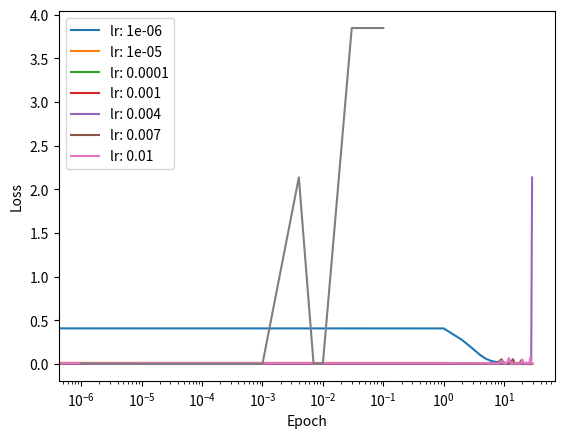

This chart was generated by the following Python code:
from typing import List

import numpy as np
from matplotlib import pyplot as plt


history = {
    "lr_s": [
        1e-06,
        1e-05,
        0.0001,
        0.001,
        0.004,
        0.007,
        0.01,
        0.03,
        0.1
    ],
    "loss_history": [
        [
            0.5114144276622268,
            0.4076577210225546,
            0.2769996958147461,
            0.17784145690869646,
            0.10411980231651247,
            0.059720600256680925,
            0.03738974906626453,
            0.026644806998037677,
            0.02129739041900151,
            0.017923589523695452,
            0.01593362374437069,
            0.01445748271168547,
            0.01336439706457442,
            0.012454548985022613,
            0.011855872132832028,
            0.011222644755981684,
            0.010854219600345093,
            0.010368813589705242,
            0.010017758444513703,
            0.009822456990595741,
            0.00940358901348836,
            0.009235090164415063,
            0.009022533456262733,
            0.008725427554910714,
            0.008594261764888353,
            0.008435133639065766,
            0.00827364695995302,
            0.008133577883845701,
            0.007913329999020115,
            0.007795181764618597
        ],
        [
            0.1357088164857407,
            0.013239218421078423,
            0.009423494572956605,
            0.007680960627248326,
            0.006318408170154348,
            0.005346687755148849,
            0.004632953978837668,
            0.004050863407982305,
            0.0036673811567270007,
            0.003423410178596463,
            0.0030117125373408517,
            0.002832729655972821,
            0.0026767462084139725,
            0.0024937201725668693,
            0.0023087380277629025,
            0.0021589761329969107,
            0.002083329098928954,
            0.0018744849740022183,
            0.0018223471473357688,
            0.0016259131717966575,
            0.0016391034632589542,
            0.0015547319873486043,
            0.0014225342146246742,
            0.0013436030914484364,
            0.0012807749784466249,
            0.0012107370165150273,
            0.0011206778546994107,
            0.001083719688096924,
            0.001015740051552339,
            0.0009426968515949606
        ],
        [
            0.0222248410306767,
            0.0033575837105979606,
            0.002014458425390821,
            0.001421037525191491,
            0.0011267402884544949,
            0.0009540572097426485,
            0.0008856387638131944,
            0.0008369026512811753,
            0.00079459186585368,
            0.000762921669377139,
            0.0007196443208419151,
            0.0006421773905669589,
            0.0005592013605110466,
            0.0006231043267018344,
            0.0004954144784183481,
            0.0005718730815582749,
            0.0005416928198557604,
            0.0005308836485882322,
            0.0004819374365291268,
            0.0005454404736134591,
            0.0004561961522791098,
            0.0004480342279165914,
            0.0003742756791982205,
            0.0004672947408708848,
            0.00041776823119043133,
            0.00039627410599716933,
            0.00036653010266621706,
            0.00037290523337586386,
            0.0003754037583841111,
            0.00036594585243118424
        ],
        [
            0.01086623284289002,
            0.002736702941305132,
            0.002277858206190297,
            0.0016683944290766745,
            0.0019098069240445494,
            0.0015312190687988972,
            0.001369012105825139,
            0.0011559840404871723,
            0.0011767357362178757,
            0.001411746448520363,
            0.0014697359964829762,
            0.0011904741084460492,
            0.001038567848138114,
            0.0010627470643950804,
            0.001131902546431254,
            0.000829570819317625,
            0.0009594007764629419,
            0.000818038141183305,
            0.0006580436489755531,
            0.000795067627752553,
            0.0009085301599076928,
            0.0010229335156912121,
            0.0007963574195687229,
            0.0009783681040162271,
            0.0007141585399226794,
            0.0009139606109188457,
            0.0009534395972750062,
            0.0005915012045591749,
            0.0007081081952328586,
            0.0007303717963485077
        ],
        [
            0.013140725563900685,
            0.004446300547835601,
            0.002880330910618031,
            0.0029541229397191237,
            0.002972941375637266,
            0.002408798839070654,
            0.002546892688114364,
            0.0022978063130563507,
            0.0024001185825022068,
            0.002208253152381267,
            0.0021200273556077776,
            0.0017582326970090368,
            0.001949487565278894,
            0.001626897916189226,
            0.0019517239692332304,
            0.0018720024994844612,
            0.0019075526760588084,
            0.0018386594625638818,
            0.0020362974210938905,
            0.0015071876010283416,
            0.0020918803524589834,
            0.0013791686411989156,
            0.0014189729887706202,
            0.001638745453926784,
            0.0014468808035494123,
            0.0017863635533189326,
            0.001681963217232146,
            0.0015907738295027833,
            0.0011911103489962817,
            2.136369380528822
        ],
        [
            0.014696893609301135,
            0.009831080826996838,
            0.007489767895848452,
            0.005989269182493064,
            0.006048164303061317,
            0.004794689463263248,
            0.0077366626559554575,
            0.006845028571956541,
            0.020117684560484173,
            0.05574403043406814,
            0.0049056671435790625,
            0.00562251613216902,
            0.0053256970279384665,
            0.023678171668038383,
            0.05606446425147691,
            0.00421265875518238,
            0.0036464903192149054,
            0.005489366504369851,
            0.0039623216760638945,
            0.042546312511128614,
            0.00799140875369219,
            0.004008659029207226,
            0.009990805093378161,
            0.012840540616208672,
            0.012087143530871713,
            0.004254334386258268,
            0.0038781783632984507,
            0.011347906886759192,
            0.004110359806089347,
            0.004581752630184025
        ],
        [
            0.019132046276776383,
            0.010377890246514832,
            0.00861559606676165,
            0.008195483095057103,
            0.008875004532176226,
            0.008496848605127475,
            0.007862684214344254,
            0.006490697553676809,
            0.007850778650886727,
            0.03565265623630853,
            0.006265210170289064,
            0.008884548326224121,
            0.06813965898709176,
            0.00669367195189479,
            0.010157681010100403,
            0.006710096465568673,
            0.008056577808130898,
            0.0065927441909083275,
            0.007324275065362864,
            0.007922624975825809,
            0.05362487122126257,
            0.009484137913818377,
            0.009117896498948007,
            0.018753231958320273,
            0.007978565921674338,
            0.007066492354253028,
            0.00994359435905948,
            0.07229898193637474,
            0.008024473559155492,
            0.007450231454768969
        ],
        [
            3.8460111660704874,
            3.846240439203385,
            3.8462404390485436,
            3.8462404389675577,
            3.8462404392690908,
            3.8462404395859044,
            3.846240440409518,
            3.846240438632917,
            3.846240438254472,
            3.8462404387383518,
            3.8462404390317353,
            3.8462404407708997,
            3.8462404386818143,
            3.8462404395375165,
            3.8462404384897906,
            3.846240440156373,
            3.846240439553816,
            3.8462404391585627,
            3.8462404406051074,
            3.8462404394025396,
            3.8462404376412187,
            3.8462404383634725,
            3.846240439597365,
            3.846240440433967,
            3.846240440362149,
            3.8462404383762063,
            3.8462404393098386,
            3.846240438812207,
            3.8462404394076333,
            3.8462404391055904
        ],
        [
            3.845976178616805,
            3.84624043875516,
            3.846240438407531,
            3.8462404387953986,
            3.846240438384356,
            3.846240440355018,
            3.846240438481641,
            3.846240438738861,
            3.8462404411618234,
            3.8462404396286898,
            3.8462404394473624,
            3.8462404389940437,
            3.8462404381760327,
            3.846240440457906,
            3.8462404387765528,
            3.8462404398752135,
            3.8462404400061154,
            3.84624044082107,
            3.8462404380868973,
            3.8462404402378683,
            3.846240439248208,
            3.8462404387266367,
            3.846240439962312,
            3.8462404399414285,
            3.8462404404864294,
            3.846240440287275,
            3.846240439790662,
            3.846240440411046,
            3.8462404389940437,
            3.846240438594716
        ]
    ],
    "val_loss_history": [
        [
            0.4627000402327368,
            0.33240871165610253,
            0.21483841192988098,
            0.12796782791935932,
            0.07051917767715929,
            0.04072484784464628,
            0.02697861542035038,
            0.020430604078370256,
            0.016853406176441797,
            0.014633804037385147,
            0.01318441807100353,
            0.012112668107341046,
            0.01133862914519002,
            0.010725868932954448,
            0.010187205972217122,
            0.00976989696850613,
            0.009428266309558708,
            0.00908805608895374,
            0.008810113503458776,
            0.008655569230575963,
            0.008364468444575024,
            0.008149387746660403,
            0.00794427320711992,
            0.007802656898385045,
            0.007608505777750538,
            0.007462334779817624,
            0.007318261236081482,
            0.00718562229511064,
            0.007035806385234908,
            0.006900028816886868
        ],
        [
            0.0149613891154941,
            0.008716454427198301,
            0.007018781925804004,
            0.0057435695455085155,
            0.004932230694411669,
            0.004277753587827809,
            0.0036568062543973594,
            0.0034355235410146764,
            0.003045666840712293,
            0.0027690400627796525,
            0.0029364522164007246,
            0.0025420765427630267,
            0.002441938591745075,
            0.0020733228793310085,
            0.002090134462920342,
            0.0018395124471600219,
            0.0017840467252311471,
            0.0016187581649462729,
            0.0014765975973253028,
            0.0015193170094483625,
            0.0013389426024113273,
            0.0012835414696800332,
            0.0011095068972516587,
            0.0011515587991879246,
            0.0010377715082978088,
            0.0008708764421373098,
            0.0008203039715645576,
            0.0007398211124450252,
            0.0008106776368632091,
            0.0008830395680524948
        ],
        [
            0.003546154915541288,
            0.0020121104657788427,
            0.0010392884082920226,
            0.0009326697987966686,
            0.0013594719736579842,
            0.0002964195510623175,
            0.0003274933738427931,
            0.00027002606457088226,
            0.00034071331589688626,
            0.0005659318657586629,
            0.00031431148248207286,
            0.0001751170467109742,
            0.00017233551284217492,
            0.00019820131175016546,
            0.00022546472299288188,
            0.0002176690333065658,
            0.0002065651196828749,
            0.0002974243708269526,
            0.00020838904103898703,
            0.00020952671427416496,
            0.00020670870185021992,
            0.0001746792756890292,
            0.00011626864989594291,
            0.0003720535819956716,
            9.441192857158666e-05,
            0.0002348207075721526,
            0.0003424497559233636,
            0.00014148547527553679,
            0.00011215228834139326,
            0.00011895665027101956
        ],
        [
            0.0022530157798652294,
            0.0008178053531819041,
            0.001579310899604594,
            0.0003484401208749224,
            0.0011850633198579694,
            0.0005153473108800525,
            0.0013964921640005612,
            0.0005314043298062633,
            0.00028442484740998986,
            0.00226421393793438,
            0.000794349097345377,
            0.003215593720068414,
            0.0014882655814408483,
            0.0001568469817745492,
            0.00034973873481770814,
            0.0002160365339581626,
            0.00031867737078668414,
            0.000339109169812994,
            0.0006357087279713142,
            0.0005543965255987828,
            0.000322019393480017,
            0.0004591902045591205,
            0.0002892097486818576,
            0.00048260730005617947,
            0.0001562981468917458,
            0.00015966656363020765,
            0.00047965492688881785,
            0.0003818548298153326,
            0.0001237536316763709,
            0.00015567430621821882
        ],
        [
            0.0022579691356301047,
            0.0023468285871410697,
            0.0006726913975332633,
            0.0005004361124287092,
            0.0006211834991938888,
            0.0005116133577823215,
            0.001973806514032775,
            0.0004155187871158113,
            0.00048054354298131263,
            0.0009692906125937831,
            0.00048172600079400617,
            0.0001955125354960609,
            0.0017108364779747243,
            0.007915442064765897,
            0.0016133597738586826,
            0.0013298714722230068,
            0.0005231315148360068,
            0.00017839360832365165,
            0.0004016786756496941,
            0.000624668912993299,
            0.0006460372460176118,
            0.00182845734616278,
            0.0011362622564202588,
            0.00015778432433059982,
            0.000607227589697751,
            0.00011189117697012593,
            0.00015467250282736697,
            0.000158300344956701,
            0.00021529293426405735,
            3.8363824754563987
        ],
        [
            0.007410178735073987,
            0.0036176044979144076,
            0.0016813622529783375,
            0.0014869521112131946,
            0.000995160572928181,
            0.0031650232515403973,
            0.001957507355055558,
            0.003724983471997024,
            0.5336085092557273,
            0.0022845079566861854,
            0.0006742163971756239,
            0.0005563843008423922,
            0.00106311457927703,
            0.0005766842127956193,
            0.001119410028205101,
            0.0010421339429222184,
            0.005205515202868223,
            0.0015109126033786195,
            0.0008573306796139424,
            0.0009210749626855451,
            0.0015513526858125589,
            0.0002617437875699528,
            0.002825536910508671,
            0.0002805958375776912,
            0.0002873780411031144,
            0.0007392241829702363,
            0.003756950935111922,
            0.0006518063287353,
            0.000545316314285855,
            0.0021671476583631985
        ],
        [
            0.0024663100902633313,
            0.001256005276128226,
            0.0008755791275532546,
            0.001849985708207415,
            0.0027371897509844974,
            0.0035005987253594354,
            0.01094163354197293,
            0.0008856875440116441,
            0.004270987857114597,
            0.005616428605895776,
            0.003375186876352054,
            0.0007300986651372003,
            0.003008747192013358,
            0.0009270003150364053,
            0.002205897497635341,
            0.0010157904796708355,
            0.0008734269449260488,
            0.0028845130522368715,
            0.002237483080978203,
            0.0028319845361070837,
            0.0013538640205256467,
            0.0014033757821419713,
            0.0007791360463936407,
            0.0015662461705819172,
            0.005758091759941955,
            0.035394253082989595,
            0.013079711314322971,
            0.001276582621602386,
            0.00039598090750622044,
            0.0019179121786032972
        ],
        [
            3.8363824754563987,
            3.8363824754563987,
            3.8363824754563987,
            3.8363824754563987,
            3.8363824754563987,
            3.8363824754563987,
            3.8363824754563987,
            3.8363824754563987,
            3.8363824754563987,
            3.8363824754563987,
            3.8363824754563987,
            3.8363824754563987,
            3.8363824754563987,
            3.8363824754563987,
            3.8363824754563987,
            3.8363824754563987,
            3.8363824754563987,
            3.8363824754563987,
            3.8363824754563987,
            3.8363824754563987,
            3.8363824754563987,
            3.8363824754563987,
            3.8363824754563987,
            3.8363824754563987,
            3.8363824754563987,
            3.8363824754563987,
            3.8363824754563987,
            3.8363824754563987,
            3.8363824754563987,
            3.8363824754563987
        ],
        [
            3.8363824754563987,
            3.8363824754563987,
            3.8363824754563987,
            3.8363824754563987,
            3.8363824754563987,
            3.8363824754563987,
            3.8363824754563987,
            3.8363824754563987,
            3.8363824754563987,
            3.8363824754563987,
            3.8363824754563987,
            3.8363824754563987,
            3.8363824754563987,
            3.8363824754563987,
            3.8363824754563987,
            3.8363824754563987,
            3.8363824754563987,
            3.8363824754563987,
            3.8363824754563987,
            3.8363824754563987,
            3.8363824754563987,
            3.8363824754563987,
            3.8363824754563987,
            3.8363824754563987,
            3.8363824754563987,
            3.8363824754563987,
            3.8363824754563987,
            3.8363824754563987,
            3.8363824754563987,
            3.8363824754563987
        ]
    ]
}


loss_history: List = history["loss_history"]
lr_s: List = history["lr_s"]


# allowed = lr_s
allowed = [1e-6, 1e-5, 1e-4, 1e-3, 4e-3, 7e-3, 1e-2]
for hist, learning_rate in zip(loss_history, lr_s):
    if learning_rate in allowed:
        plt.plot(np.arange(0, len(hist)), hist, label=f"lr: {learning_rate}")

plt.xlabel('Learning Rate [log]')
plt.ylabel('Loss')
plt.legend(loc="upper left", bbox_to_anchor=(0.0, 1.0))
plt.show()

plt.xscale("log")
plt.plot(lr_s, np.array(loss_history)[:, -1])
plt.xlabel('Epoch')
plt.ylabel('Loss')
plt.legend(loc="upper left", bbox_to_anchor=(0.0, 1.0))
plt.show()
